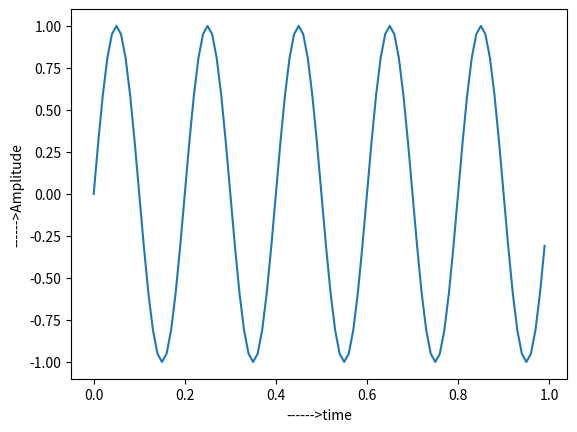

Write the Python code that produced this figure.
import matplotlib.pyplot as plt
import numpy as m
F=5
t=m.arange(0,1,0.01)
A=m.sin(2*m.pi*F*t)
plt.xlabel("------>time")
plt.ylabel("------>Amplitude")
plt.plot(t,A)